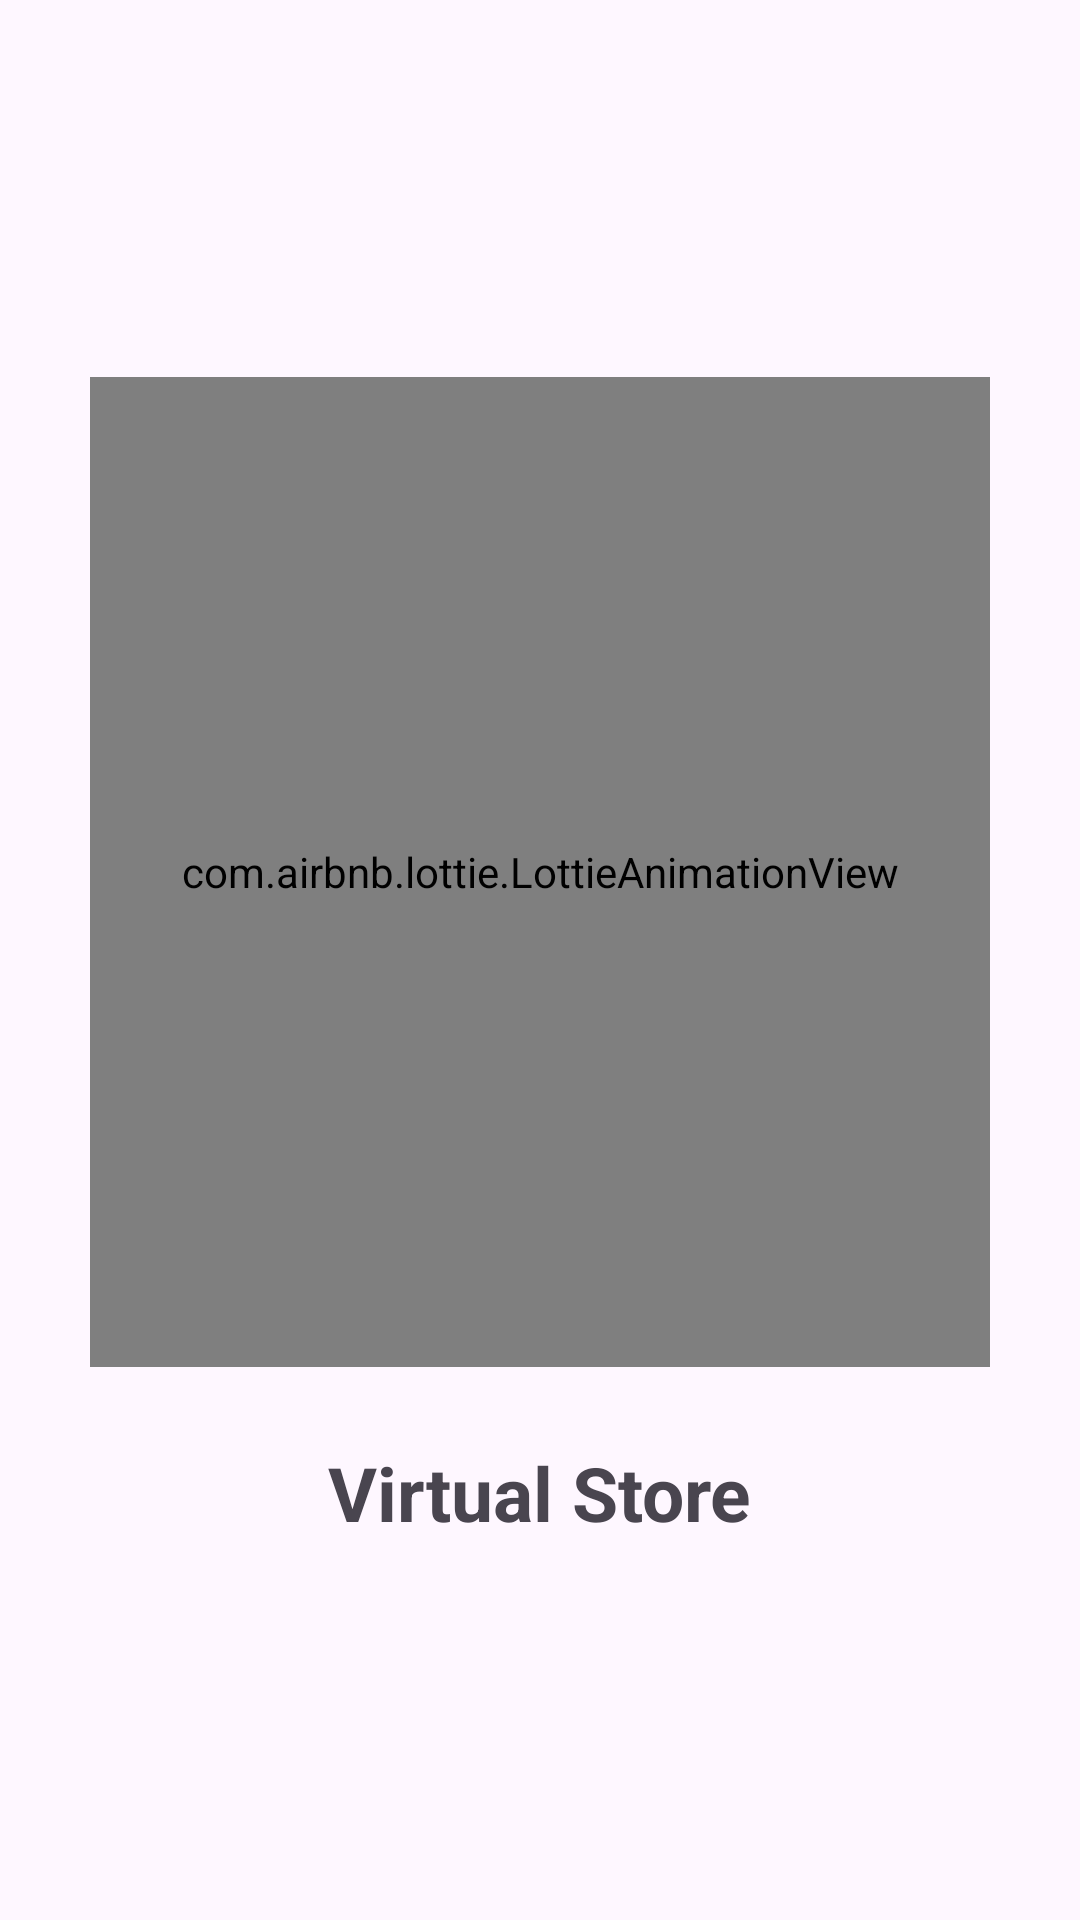

Android layout source for this screen:
<!-- AndroidManifest.xml: application theme Theme.Mi_Tiendita_Virtual -->
<!-- res/layout/activity_splash_screen.xml -->
<?xml version="1.0" encoding="utf-8"?>
<RelativeLayout
    xmlns:android="http://schemas.android.com/apk/res/android"
    xmlns:app="http://schemas.android.com/apk/res-auto"
    xmlns:tools="http://schemas.android.com/tools"
    android:id="@+id/main"
    android:layout_width="match_parent"
    android:layout_height="match_parent"
    android:gravity="center"
    tools:context=".SplashScreenActivity">
    
    <LinearLayout
        android:layout_width="wrap_content"
        android:layout_height="wrap_content"
        android:orientation="vertical"
        android:gravity="center">

        <com.airbnb.lottie.LottieAnimationView
            android:layout_height="330dp"
            android:layout_width="300dp"
            app:lottie_loop="true"
            app:lottie_autoPlay="true"
            app:lottie_fileName="splash_tienda.json"
            app:lottie_imageAssetsFolder="assets"
        />
        
        <TextView
            android:textSize="25dp"
            android:textStyle="bold"
            android:layout_marginTop="25dp"
            android:text="@string/app_name"
            android:layout_width="wrap_content"
            android:layout_height="wrap_content" />

    </LinearLayout>

</RelativeLayout>
<!-- resources referenced by this layout -->
<resources>
  <string name="app_name">Virtual Store</string>
  <style name="Theme.Mi_Tiendita_Virtual" parent="Base.Theme.Mi_Tiendita_Virtual" />
  <style name="Base.Theme.Mi_Tiendita_Virtual" parent="Theme.Material3.DayNight.NoActionBar">
          
          
      </style>
</resources>
